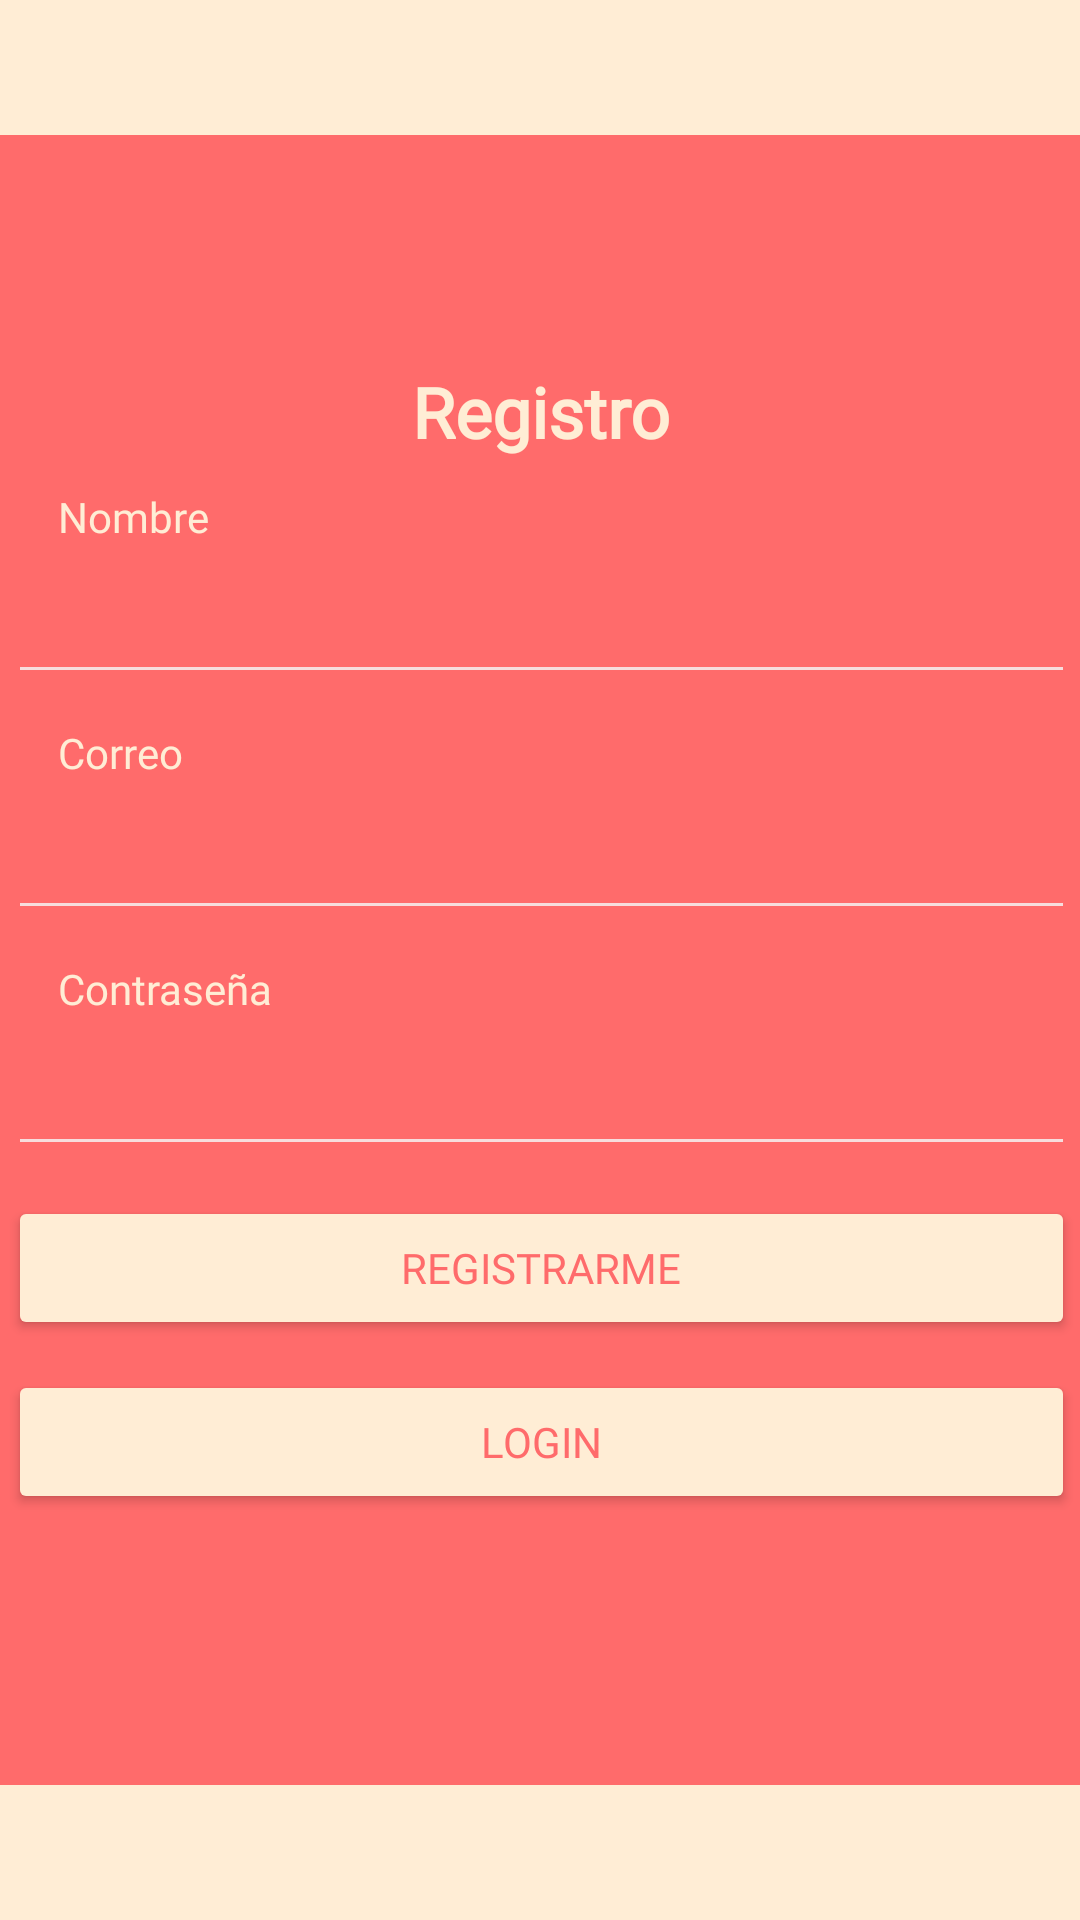

Layout XML and referenced resources for this Android screen:
<!-- AndroidManifest.xml: application theme Theme.DesafioPractico2 -->
<!-- res/layout/activity_registro.xml -->
<?xml version="1.0" encoding="utf-8"?>
<androidx.constraintlayout.widget.ConstraintLayout xmlns:android="http://schemas.android.com/apk/res/android"
    xmlns:app="http://schemas.android.com/apk/res-auto"
    xmlns:tools="http://schemas.android.com/tools"
    android:id="@+id/main"
    android:layout_width="match_parent"
    android:layout_height="match_parent"
    android:background="@color/TreeColor"
    tools:context=".RegistroActivity">

    <LinearLayout
        android:layout_width="409dp"
        android:layout_height="550dp"
        android:padding="80px"

        android:background="@drawable/bg2"
        android:orientation="vertical"
        app:layout_constraintBottom_toBottomOf="parent"
        app:layout_constraintEnd_toEndOf="parent"
        app:layout_constraintStart_toStartOf="parent"
        app:layout_constraintTop_toTopOf="parent">

        <TextView
            android:id="@+id/textView"
            android:layout_width="match_parent"
            android:layout_height="wrap_content"
            android:layout_marginTop="150px"
            android:layout_marginBottom="30px"
            android:fontFamily="@font/autour_one"
            android:text="@string/Registro"
            android:textAlignment="center"
            android:textColor="@color/TreeColor"
            android:textSize="70px"
            android:textStyle="bold" />

        <TextView
            android:id="@+id/textView2"
            android:layout_width="match_parent"
            android:layout_height="wrap_content"
            android:layout_marginLeft="50px"
            android:layout_marginRight="50px"
            android:layout_marginBottom="25px"
            android:fontFamily="@font/autour_one"
            android:text="@string/Nombre"
            android:textColor="@color/TreeColor" />

        <EditText
            android:id="@+id/etnombre"
            android:layout_width="match_parent"
            android:layout_height="wrap_content"
            android:layout_marginBottom="30px"
            android:backgroundTint="@color/FiveColor"
            android:fontFamily="@font/autour_one"
            android:textColor="@color/TreeColor"
 />

        <TextView
            android:id="@+id/textView3"
            android:layout_width="match_parent"
            android:layout_height="wrap_content"
            android:layout_marginLeft="50px"
            android:layout_marginRight="50px"
            android:layout_marginBottom="25px"
            android:fontFamily="@font/autour_one"
            android:text="@string/Correo"
            android:textColor="@color/TreeColor" />

        <EditText
            android:id="@+id/etCorreo"
            android:layout_width="match_parent"
            android:layout_height="wrap_content"
            android:layout_marginBottom="30px"
            android:backgroundTint="@color/FiveColor"
            android:ems="10"
            android:fontFamily="@font/autour_one"
            android:inputType="textEmailAddress"
            android:textColor="@color/TreeColor" />

        <TextView
            android:id="@+id/textView4"
            android:layout_width="match_parent"
            android:layout_height="wrap_content"
            android:layout_marginLeft="50px"
            android:layout_marginRight="50px"
            android:layout_marginBottom="25px"
            android:fontFamily="@font/autour_one"
            android:text="@string/Contraseña"
            android:textColor="@color/TreeColor" />

        <EditText
            android:id="@+id/etPassword"
            android:layout_width="match_parent"
            android:layout_height="wrap_content"
            android:layout_marginBottom="30px"
            android:backgroundTint="@color/FiveColor"
            android:ems="10"
            android:fontFamily="@font/autour_one"
            android:inputType="textPassword"
            android:textColor="@color/TreeColor" />

        <Button
            android:id="@+id/btnRegistrar"
            android:layout_width="match_parent"
            android:layout_height="wrap_content"
            android:layout_marginBottom="30px"
            android:backgroundTint="@color/TreeColor"
            android:fontFamily="@font/autour_one"
            android:text="@string/Registrarme"
            android:textColor="@color/SecondColor" />

        <Button
            android:id="@+id/btnLogin"
            android:layout_width="match_parent"
            android:layout_height="wrap_content"
            android:layout_marginBottom="30px"
            android:backgroundTint="@color/TreeColor"
            android:fontFamily="@font/autour_one"
            android:text="@string/Login"
            android:textColor="@color/SecondColor" />


    </LinearLayout>
</androidx.constraintlayout.widget.ConstraintLayout>
<!-- resources referenced by this layout -->
<resources>
  <color name="FiveColor">#F7DDDD</color>
  <color name="SecondColor">#FF6B6B</color>
  <color name="TreeColor">#FFEDD5</color>
  <!-- drawable bg2 (drawable) -->
  <?xml version="1.0" encoding="utf-8"?>
  <shape xmlns:android="http://schemas.android.com/apk/res/android"
      android:shape="rectangle">
  
      
      <solid android:color="@color/SecondColor" />
  
      
      <corners android:radius="16dp" />
  
      
  
  </shape>
  <string name="Correo">Correo</string>
  <string name="Login">Login</string>
  <string name="Nombre">Nombre</string>
  <string name="Registrarme">Registrarme</string>
  <string name="Registro">Registro</string>
  <style name="Theme.DesafioPractico2" parent="Base.Theme.DesafioPractico2" />
  <style name="Base.Theme.DesafioPractico2" parent="Theme.Material3.DayNight.NoActionBar">
          
          
      </style>
</resources>
